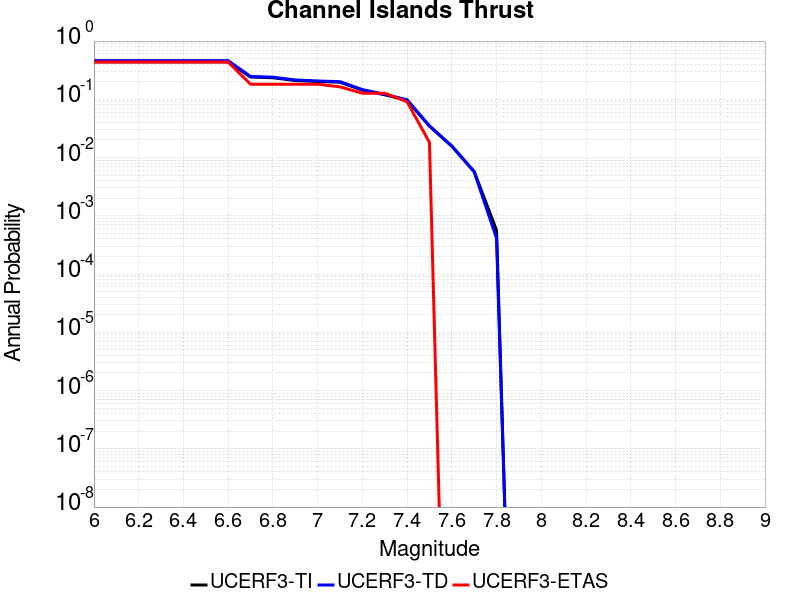

The file beside this chart, header and first rows:
Magnitude, UCERF3-TI Prob, UCERF3-TD Prob, UCERF3-ETAS Prob
6.0, 0.439, 0.4619, 0.4364
6.1, 0.439, 0.4619, 0.4364
6.2, 0.439, 0.4619, 0.4364
6.3, 0.439, 0.4619, 0.4364
6.4, 0.439, 0.4619, 0.4364
6.5, 0.439, 0.4619, 0.4364
6.6, 0.439, 0.4619, 0.4364
6.7, 0.2416, 0.2469, 0.1818
6.8, 0.2346, 0.2397, 0.1818
6.9, 0.2103, 0.2149, 0.1818
7.0, 0.2021, 0.2065, 0.1818
7.1, 0.1966, 0.201, 0.1636
7.2, 0.1441, 0.1468, 0.1273
7.3, 0.1195, 0.1217, 0.1273
7.4, 0.09634, 0.09808, 0.09091
7.5, 0.03458, 0.03504, 0.01818
7.6, 0.01568, 0.01578, 0.0
7.7, 0.005767, 0.005678, 0.0
7.8, 5.6371145E-4, 4.1144865E-4, 0.0
